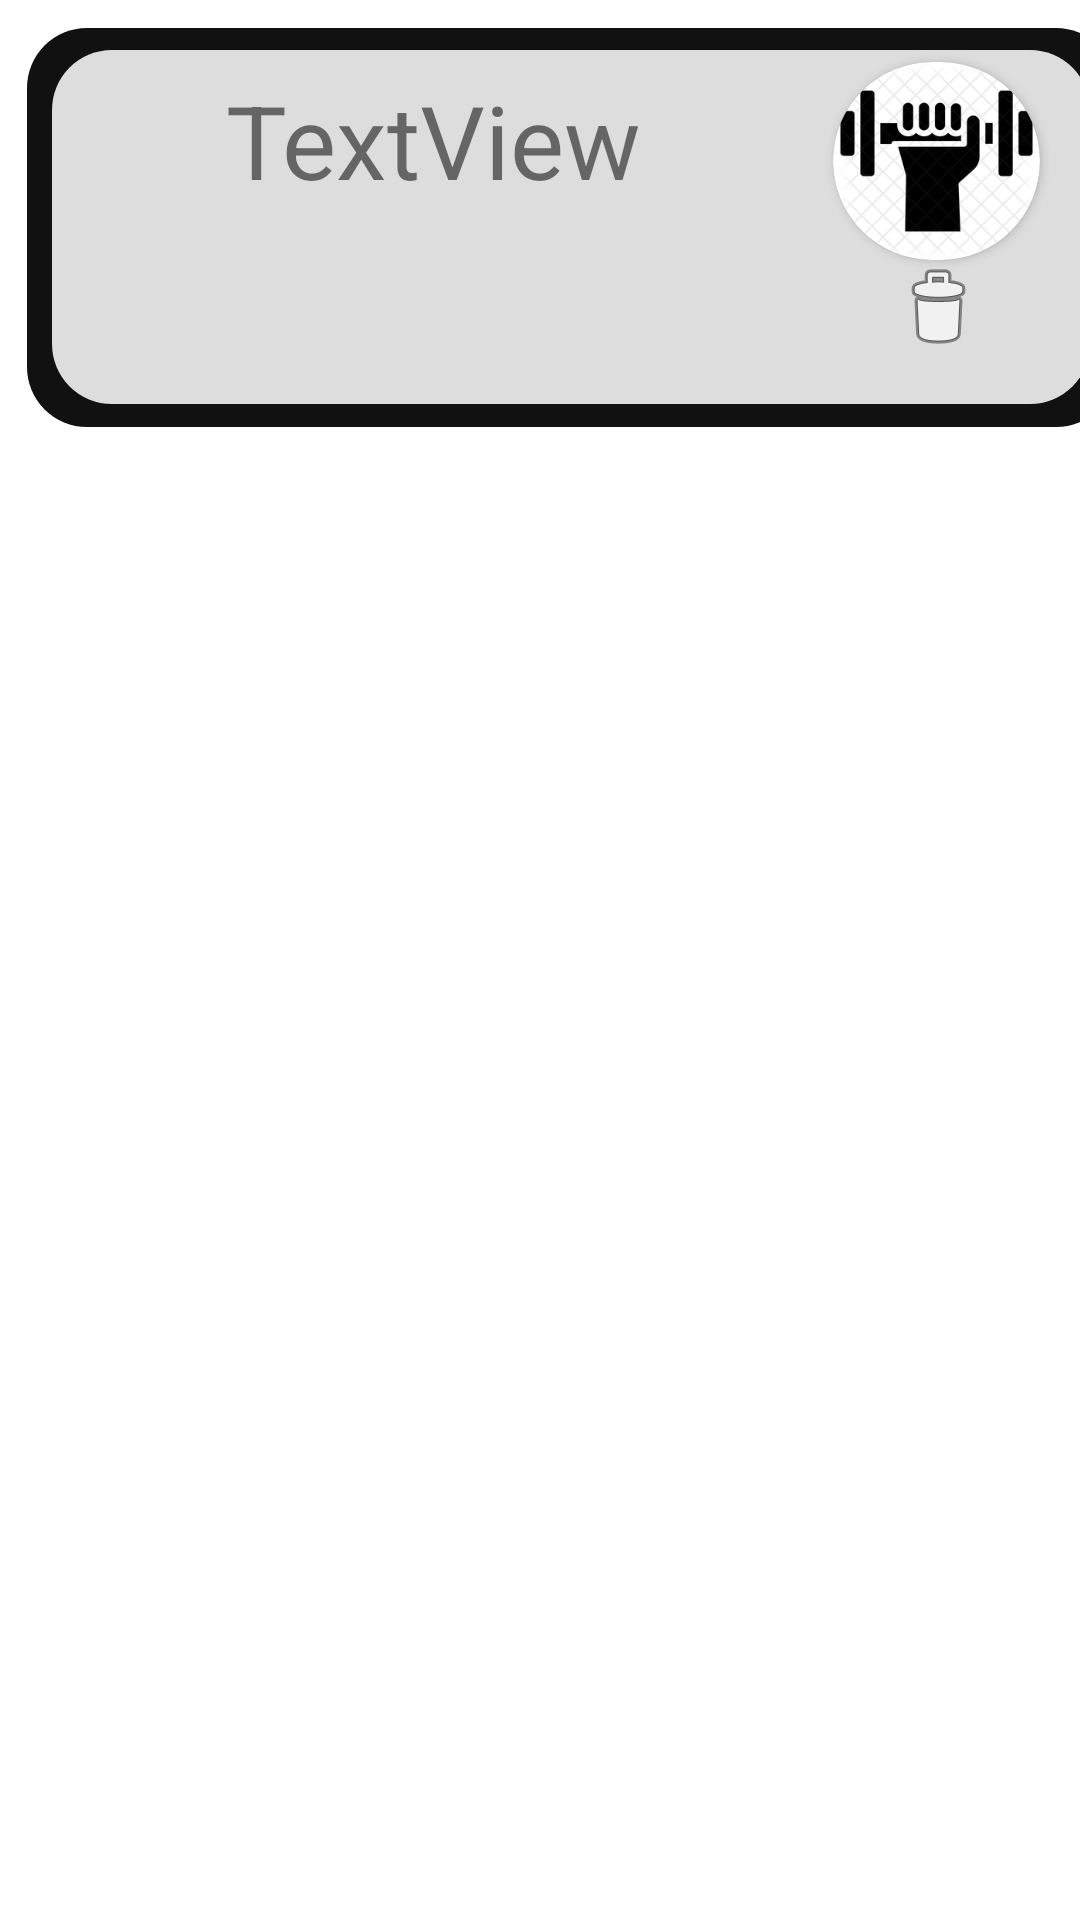

Write the Android layout XML for this screen, with the resource values it uses.
<!-- AndroidManifest.xml: application theme Theme.Fitnesstracker -->
<!-- res/layout/workout_list_item.xml -->
<?xml version="1.0" encoding="utf-8"?>
<androidx.constraintlayout.widget.ConstraintLayout xmlns:android="http://schemas.android.com/apk/res/android"
    xmlns:app="http://schemas.android.com/apk/res-auto"
    xmlns:tools="http://schemas.android.com/tools"
    android:layout_width="match_parent"
    android:layout_height="match_parent">

    <LinearLayout
        tools:layout_editor_absoluteX="16dp"
        tools:layout_editor_absoluteY="0dp"
        android:layout_width="381dp"
        android:layout_height="152dp"
        android:gravity="center"
        android:orientation="horizontal">

        <LinearLayout
            android:layout_width="363dp"
            android:layout_height="133dp"
            android:background="@drawable/round_corners"
            android:gravity="center"
            android:orientation="horizontal">

            <LinearLayout
                android:layout_width="346dp"
                android:layout_height="118dp"
                android:background="@drawable/round_corners_grey"
                android:gravity="center"
                android:layoutDirection="rtl"
                android:orientation="horizontal"
                android:paddingRight="10dp">

                <LinearLayout
                    android:layout_width="82dp"
                    android:layout_height="match_parent"
                    android:gravity="center"
                    android:orientation="vertical">

                    <androidx.cardview.widget.CardView
                        android:layout_width="69dp"
                        android:layout_height="66dp"
                        android:layout_marginTop="4dp"
                        app:cardCornerRadius="50dp">

                        <ImageView
                            android:id="@+id/imageView6"
                            android:layout_width="wrap_content"
                            android:layout_height="wrap_content"
                            app:srcCompat="@drawable/logworkout" />
                    </androidx.cardview.widget.CardView>

                    <LinearLayout
                        android:layout_width="101dp"
                        android:layout_height="match_parent"
                        android:layoutDirection="ltr"
                        android:orientation="horizontal">

                        <ImageView
                            android:id="@+id/delete_wrkt"
                            android:layout_width="wrap_content"
                            android:layout_height="wrap_content"
                            android:layout_weight="1"
                            app:srcCompat="@android:drawable/ic_menu_delete" />
                    </LinearLayout>

                </LinearLayout>

                <LinearLayout
                    android:layout_width="match_parent"
                    android:layout_height="match_parent"
                    android:gravity="center_vertical"
                    android:orientation="vertical">

                    <LinearLayout
                        android:layout_width="265dp"
                        android:layout_height="wrap_content"
                        android:layout_weight="1"
                        android:orientation="horizontal">

                        <LinearLayout
                            android:layout_width="240dp"
                            android:layout_height="match_parent"
                            android:layoutDirection="ltr" />
                    </LinearLayout>

                    <TextView
                        android:id="@+id/wrkt_title"
                        android:layout_width="match_parent"
                        android:layout_height="94dp"
                        android:layout_weight="1"
                        android:paddingTop="10dp"
                        android:text="TextView"
                        android:textAlignment="center"
                        android:textSize="34sp" />

                    <LinearLayout
                        android:layout_width="match_parent"
                        android:layout_height="35dp"
                        android:layout_weight="1"
                        android:layoutDirection="ltr"
                        android:orientation="horizontal"/>

                    <LinearLayout
                        android:layout_width="match_parent"
                        android:layout_height="wrap_content"
                        android:layout_weight="1"
                        android:layoutDirection="ltr"
                        android:orientation="horizontal" />
                </LinearLayout>

            </LinearLayout>
        </LinearLayout>
    </LinearLayout>

</androidx.constraintlayout.widget.ConstraintLayout>
<!-- resources referenced by this layout -->
<resources>
  <!-- drawable logworkout: png bitmap (drawable, 23881 bytes) -->
  <!-- drawable round_corners (drawable) -->
  <?xml version="1.0" encoding="utf-8"?>
  <shape
      xmlns:android="http://schemas.android.com/apk/res/android"
      android:shape="rectangle"   >
  
      <solid
          android:color="#111111" >
      </solid>
  
      <corners
          android:radius="20dp"   >
      </corners>
  
  </shape>
  <!-- drawable round_corners_grey (drawable) -->
  <?xml version="1.0" encoding="utf-8"?>
  <shape
      xmlns:android="http://schemas.android.com/apk/res/android"
      android:shape="rectangle"   >
  
      <solid
          android:color="#DDDDDD" >
      </solid>
  
      <corners
          android:radius="20dp"   >
      </corners>
  
  </shape>
  <style name="Theme.Fitnesstracker" parent="Theme.MaterialComponents.DayNight.DarkActionBar">
          
  
  
  
          
  
  
  
  
  
  
      </style>
</resources>
